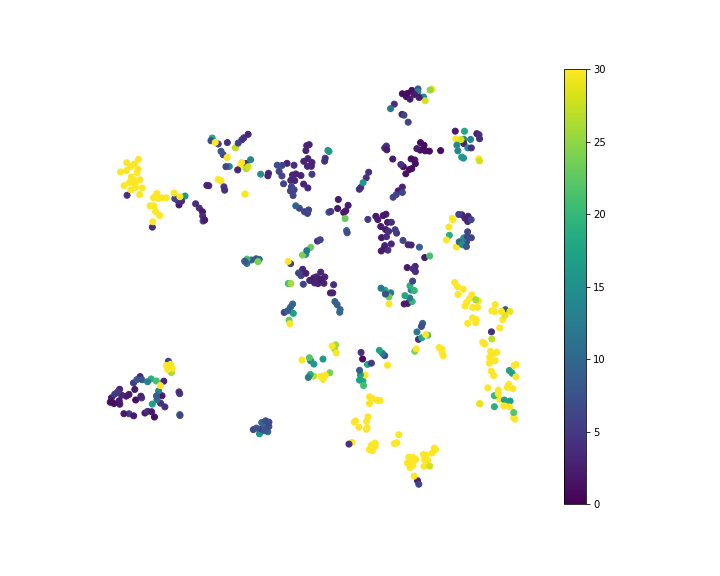

The table this chart was drawn from, first rows:
, x, y, Smiles, peakcounter
0, -61.18, 16.98, C, 4.0
1, 17.43, 21.49, [C]#C, 1.0
2, 31.38, 30.44, C#C, 2.0
3, 15.3, 17.91, [C]=C, 2.0
4, 19.12, 22.58, C#N, 1.0
5, 41.59, -11.7, C=C, 4.0
6, 17.82, 1.795, C=O, 2.0
7, 20.72, -42.96, CN, 3.0
8, 13.33, 6.756, CO, 3.0
9, 11.51, 6.409, P, 3.0
10, 11.29, 5.77, S, 2.0
11, 1.155, 14.87, [CH2+]C#[C-], 2.0
12, 38.23, 28.84, C=C=C, 4.0
13, -14.1, 23.29, CC#C, 4.0
14, -13.89, 20.06, CC#N, 3.0
15, 18.39, 22.38, OC#C, 1.0
16, 43.93, -10.89, CC=C, 133.0
17, 14.71, 17.11, C[C]C, 6.0
18, -37.17, 29.01, C1CN1, 18.0
19, 33.77, 28.73, OC=C, 13.0
20, 27.25, 26.36, NC=N, 1.0
21, 13.85, 16.56, C[N]C, 6.0
22, 19.79, -42, CCC, 62.0
23, -15.02, 20.11, CN=O, 3.0
24, 24.08, 26.25, NC=O, 1.0
25, 37.47, 29.92, ON=C, 2.0
26, 46.63, -19.82, CCN, 17.0
27, 21.09, -43.71, CNC, 6.0
28, 22.57, 27.48, OC=O, 1.0
29, 31.55, 28.8, FC=C, 30.0
30, 47.4, -20.4, CCO, 17.0
31, -16.07, 23.69, CNN, 3.0
32, -10.2, 18.52, CON, 3.0
33, 17.99, -5.726, NCO, 2.0
34, -11.4, 19.33, COO, 3.0
35, 16.97, -5.85, OCO, 2.0
36, 12.38, 5.457, CS, 4.0
37, 33.8, 27.83, C=CC#N, 3.0
38, 19.98, 24.39, O=CC#C, 2.0
39, 37.98, 24.63, C=CC=C, 133.0
40, 43.94, -25.86, CCC#N, 36.0
41, 16.45, 18.71, NCC#C, 3.0
42, 35.71, 28.71, C=CN=C, 14.0
43, 12.28, 11.29, NCC#N, 2.0
44, 38.08, 29.69, C=NN=C, 4.0
45, -61.26, 23.82, C1C[N]C1, 112.0
46, 44.78, -9.158, CC=CC, 328.0
47, 42.14, -16.3, CCC=C, 364.0
48, -11.35, 24.11, CN=C=O, 3.0
49, 11.74, 9.777, OCC#N, 2.0
50, 34.15, -6.271, NCC=C, 58.0
51, 42.62, -17.73, CCC=N, 81.0
52, -57.97, 24.53, C1CNC1, 138.0
53, 16.37, 33.97, [O]C([O])=C, 2.0
54, -11.48, -1.701, CC(C)=O, 6.0
55, 34.55, -5.526, OCC=C, 56.0
56, -4.228, 26.18, COC=C, 17.0
57, -11.67, 1.438, CC(N)=N, 3.0
58, 22.16, -9.918, NCC=O, 9.0
59, -9.677, -0.9047, CC(N)=O, 3.0
... 440 more rows
